Run: headless pygame with SDL's dummy video driver; simulated clock (each Clock.tick advances the game by its frame time, no real sleeping); random seed 0; keys injected as events and as key.get_pressed() state; no mouse input.
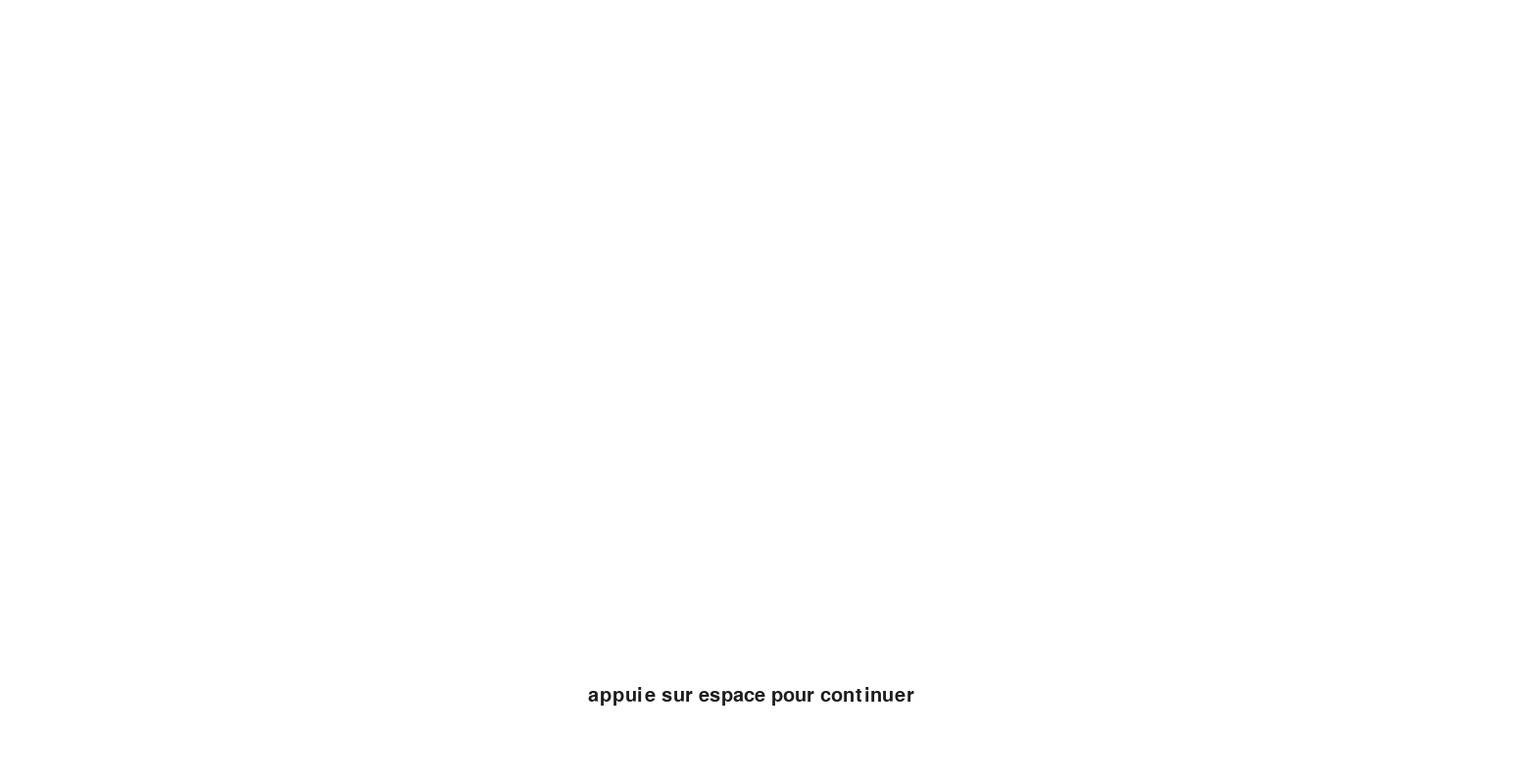
Frame 1 of 4 · flips 1–60 · no input
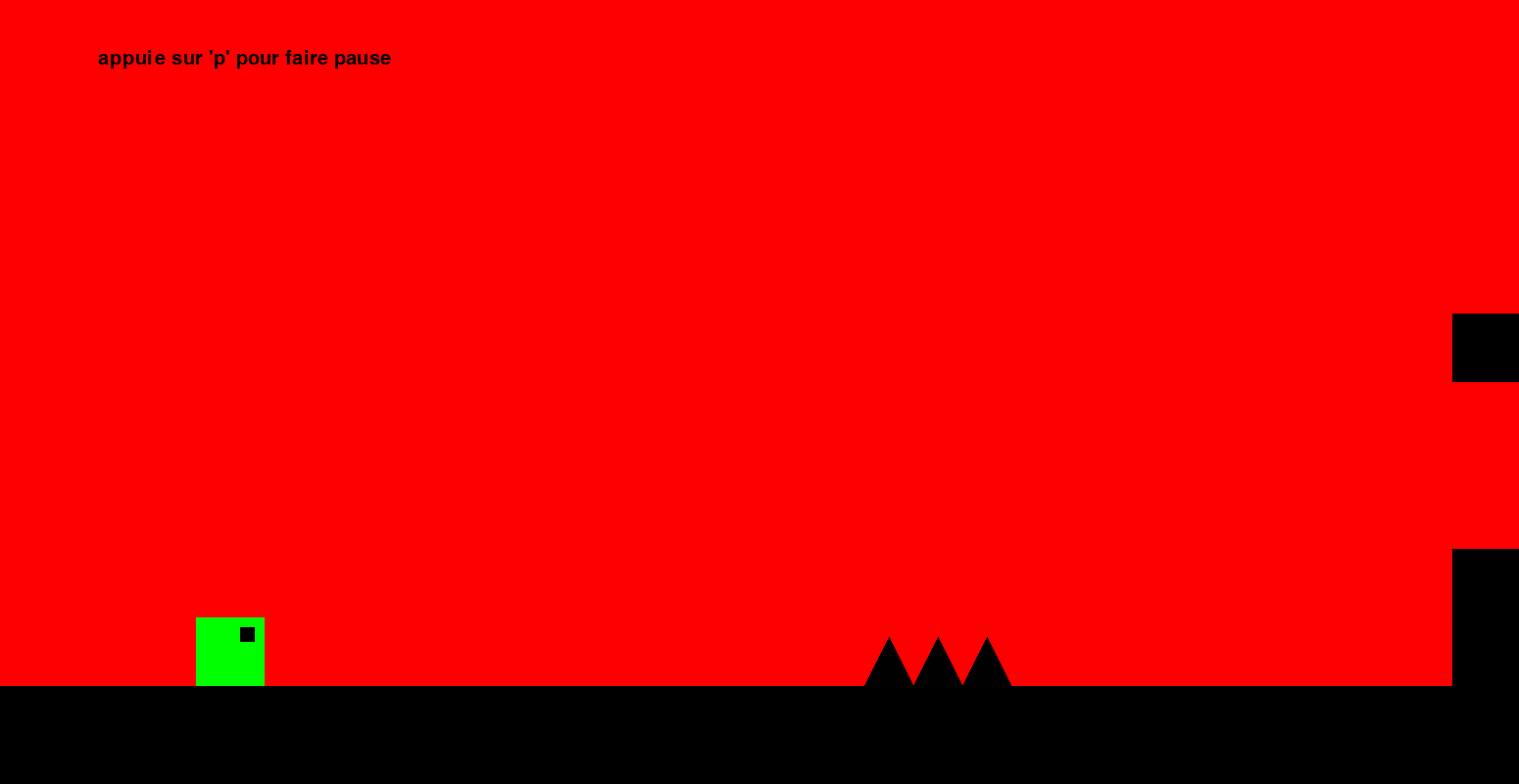
Frame 2 of 4 · flips 61–180 · tapped SPACE, RETURN · held RIGHT (→), D
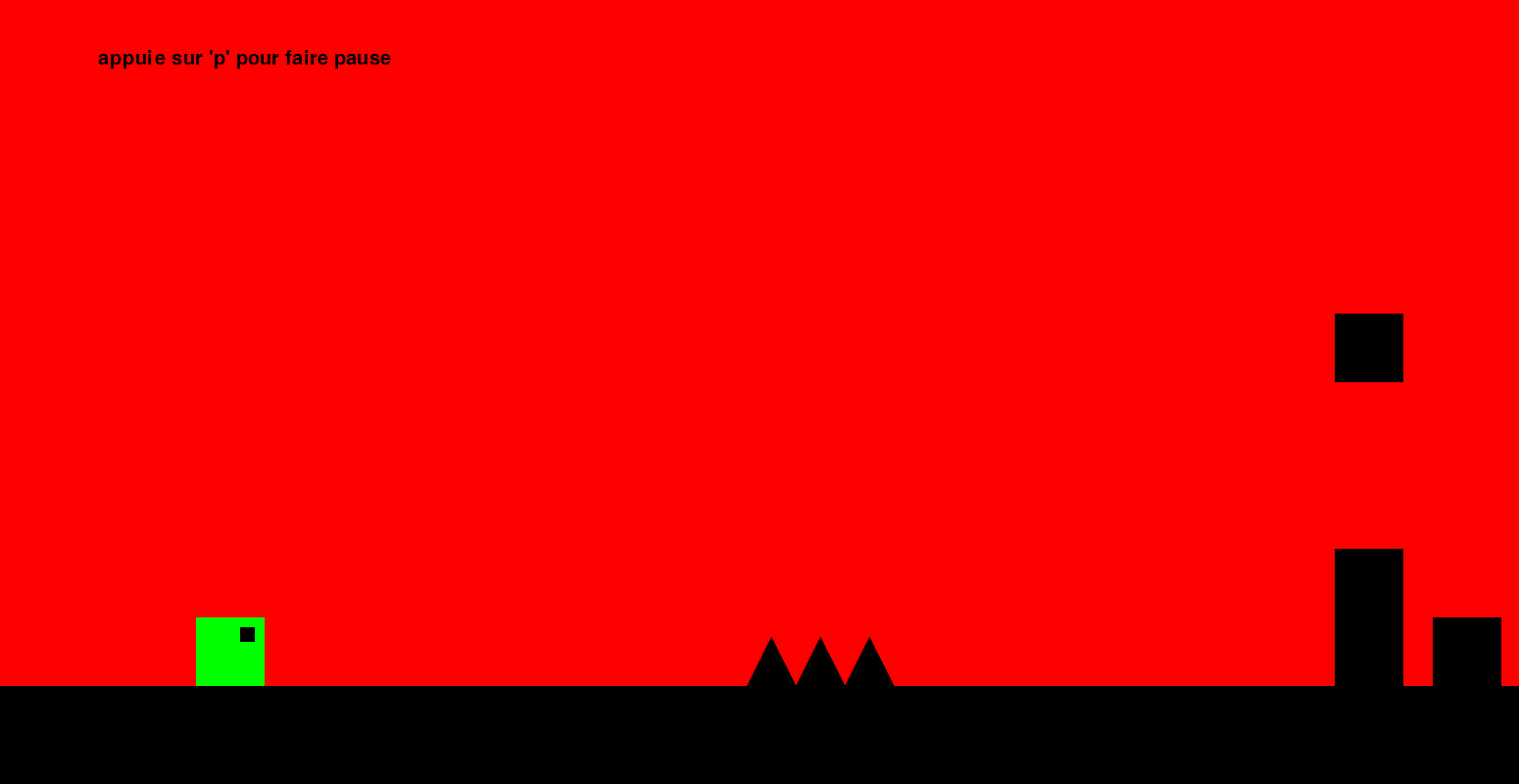
Frame 3 of 4 · flips 181–300 · held DOWN (↓), S
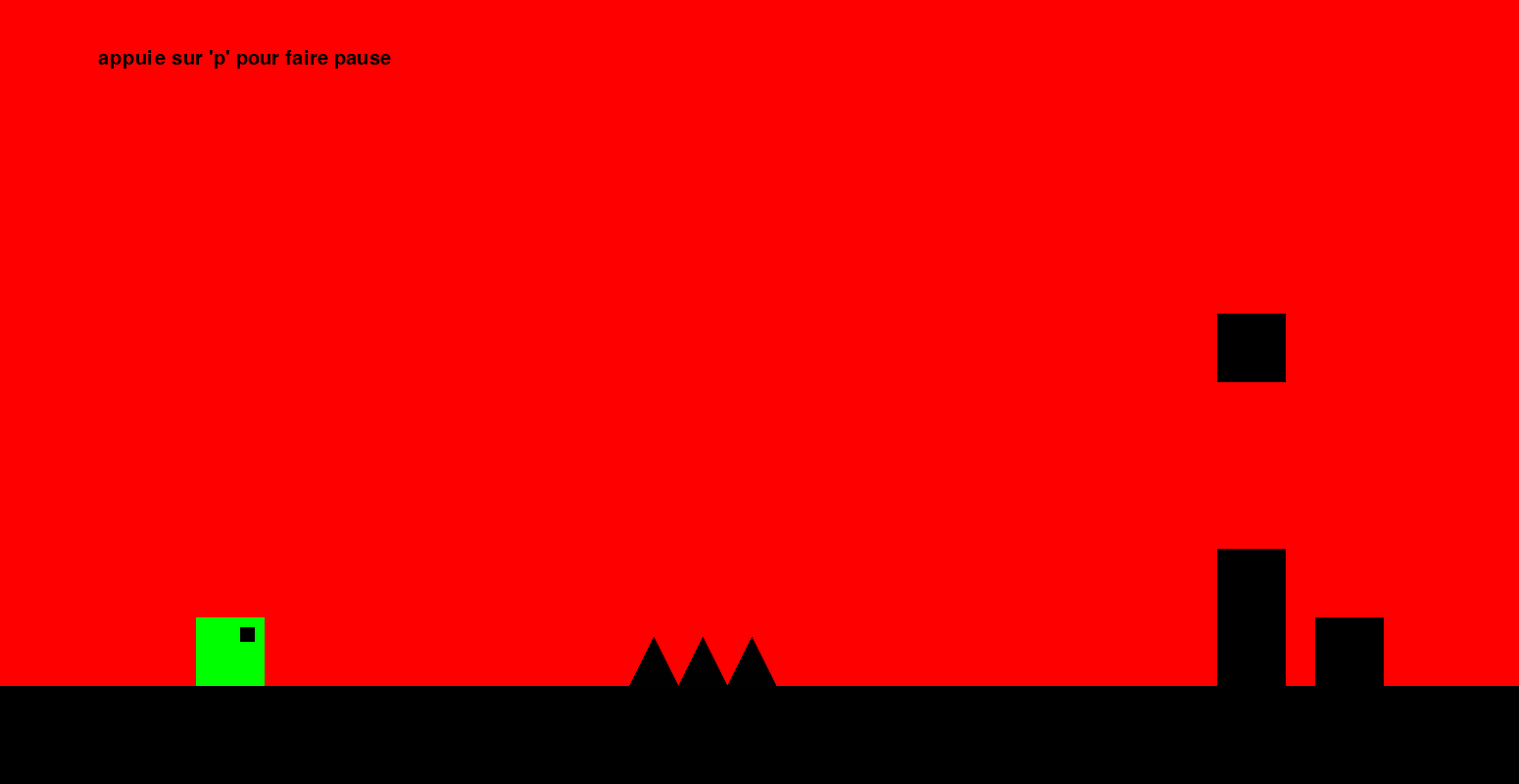
Frame 4 of 4 · flips 301–420 · held LEFT (←), A, UP (↑), W

The pygame program that drew these frames:

# Géométrie dash en phyton
import pygame
from math import *
pygame.init()

#----------
# variable 
#----------

# couleur
rouge=(255,0,0)
noire=(0,0,0)
noire_mort=(1,1,1)
bleu=(0,0,255)
blanc=(255,255,255)
lumi_ecriture=0
vert=(0,255,0)

# Fenetre
Largeur_fenetre=1550
Hauteur_fenetre=800
fenetre=pygame.display.set_mode((Largeur_fenetre,Hauteur_fenetre))
run=True
# jeu
yjoueur=630
vitesse_y=0
gravité=-0.02
puissance_du_saut=3             
chute=0
deffilx=0
position_spike=[
[1000,700],
[1050,700],
[1100,700]
]
position_block=[
[1600,630],
[1600,560],
[1600,320],
[1700,630]  
]

# autre
cycle_lumi=1
text_police=pygame.font.SysFont("Arial",30)      

#------------
# definition 
#------------

def affiche_text(text,police,text_col,x,y):
    img = police.render(text,True,text_col)
    fenetre.blit(img,(x,y))

def menu(col_ecriture):
    fenetre.fill(blanc)
    affiche_text("appuie sur espace pour continuer",text_police,col_ecriture,600,700)

def draw_spikes(fenetre):
    global position_spike,deffilx
    for i in range (len(position_spike)):
        pygame.draw.polygon(fenetre,noire_mort,[(position_spike[i][0]-deffilx,position_spike[i][1]),(position_spike[i][0]+50-deffilx,position_spike[i][1]),(position_spike[i][0]+25-deffilx,position_spike[i][1]-50)])
        
def draw_block(fenetre):
    global position_block,deffilx
    for i in range (len(position_block)):
        pygame.draw.rect(fenetre,noire,(position_block[i][0]-deffilx,position_block[i][1],70,70))
        pygame.draw.rect(fenetre,noire_mort,(position_block[i][0]-deffilx,position_block[i][1]+1,2,69))
#        pygame.draw.polygon(fenetre,noire_mort,[(position_block[i][0]-deffilx,position_block[i][1]),(position_block[i][0]+50-deffilx,position_spike[i][1]),(position_spike[i][0]+25-deffilx,position_spike[i][1]-50)])


def verification_collision_saut():
    global yjoueur,gravité,vitesse_y,chute,noire
    chute+=1
    for i in range(abs(floor(vitesse_y))):
        if vitesse_y >= 0:
            yjoueur-=1
        else :
            derniere_valeur=yjoueur
            yjoueur+=1
            if pygame.Surface.get_at(fenetre,(271,yjoueur+69))==(noire) or pygame.Surface.get_at(fenetre,(200,yjoueur+69))==(noire) or pygame.Surface.get_at(fenetre,(235,yjoueur+69))==(noire):
                chute=0
                vitesse_y=0
                yjoueur=derniere_valeur

def jeu():
    global run,puissance_du_saut,yjoueur,chute,gravité,vitesse_y,deffilx,text_police
    yjoueur=630
    vitesse_y=0
    gravité=-0.02
    puissance_du_saut=3.1             
    chute=0
    deffilx=0
    fenetre.fill(rouge)
    dead=False
    joueurs=personnage(200,yjoueur)
    joueurs.draw(fenetre,yjoueur)
    sol1=sol(0,700)
    sol1.draw(fenetre)
    pause=0
    while not dead:
        pygame.display.flip()
        for event in pygame.event.get():
            if event.type == pygame.QUIT :
                dead=True
                run=False
            if event.type == pygame.KEYDOWN :
                pygame.key.set_repeat(10,10)
                if event.key == pygame.K_SPACE:
                    if chute==0: # Si le personnage est au sol
                        vitesse_y+=puissance_du_saut
                if event.key == pygame.K_p :
                    pause=1
                if event.key == pygame.K_r :
                    pause=0
        if pygame.Surface.get_at(fenetre,(270,yjoueur+69))==(noire_mort) or pygame.Surface.get_at(fenetre,(200,yjoueur+69))==(noire_mort):
            dead=True
        
          
            
        if pause:
            pygame.draw.rect(fenetre,rouge,(100,50,0,50))
            img_relance = text_police.render("appuie sur ' r ' pour relancer",True,noire)
            fenetre.blit(img_relance,(600,150))
            img_pause = text_police.render("Pause",True,noire)
            fenetre.blit(img_pause,(700,100))
            print(yjoueur)

        else:                     
            vitesse_y+=gravité
            verification_collision_saut()
            fenetre.fill(rouge)
            joueurs.draw(fenetre,yjoueur)
            sol1.draw(fenetre)
            draw_spikes(fenetre)
            draw_block(fenetre)
            deffilx+=1
            img_pause2 = text_police.render("appuie sur 'p' pour faire pause",True,noire)
            fenetre.blit(img_pause2,(100,50))
        

#--------
# classe
#--------

class personnage(pygame.sprite.Sprite):
    def __init__(self,x,y):
        self.image=pygame.Surface((70,70))
        self.image.fill(vert)
        self.image2=pygame.Surface((15,15))
        self.image2.fill(noire)
        self.rect=self.image.get_rect(x=x,y=y)
        self.rect2=self.image2.get_rect(x=x+45,y=y)

    def draw(self,fenetre,y):
        self.rect.y=y
        fenetre.blit(self.image,self.rect)
        self.rect2.y=y+10
        fenetre.blit(self.image2,self.rect2)

class sol(pygame.sprite.Sprite):
    def __init__(self,x,y):
       self.image=pygame.Surface((1550,100))
       self.image.fill(noire)
       self.rect=self.image.get_rect(x=x,y=y)

    def draw(self,fenetre):
       fenetre.blit(self.image,self.rect)

class block(pygame.sprite.Sprite):
    def __init__(self,x,y):
        self.image=pygame.Surface((70,70))
        self.image2=pygame.Surface((5,69))
        self.image2.fill(noire_mort)
        self.image.fill(noire)
        self.rect=self.image.get_rect(x=x,y=y)
        self.rect2=self.image2.get_rect(x=x,y=y)
    def draw(self, fenetre):
        fenetre.blit(self.image,self.rect)
        fenetre.blit(self.image2,self.rect2)
        
#Boucle principal

while run:
    
    # menu avant du lancement du jeu avec la gestion du dégradé
    menu((lumi_ecriture,lumi_ecriture,lumi_ecriture))
    if cycle_lumi==1:
        lumi_ecriture+=0.5
        if lumi_ecriture==255:
            cycle_lumi=0
    else:
        lumi_ecriture-=0.5
        if lumi_ecriture==0:
            cycle_lumi=1

    for event in pygame.event.get():
        if event.type == pygame.QUIT :
            run=False
        if event.type == pygame.KEYDOWN :
            if event.key == pygame.K_SPACE:
                jeu()
    

    #pygame.Surface.get_at(10,10)
    pygame.display.flip()

#page 119 de mon doc

pygame.Surface.get_at(fenetre,(10,10))
#get_at()
#get the color value at a single pixel
#get_at((x, y)) -> Color
#Return a copy of the RGBA Color value at the given pixel. If the Surface has no per pixel alpha, then the alpha value will always be 255 (opaque). If the pixel position is outside the area of the Surface an IndexError exception will be raised.
#Getting and setting pixels one at a time is generally too slow to be used in a game or realtime situation. It is better to use methods which operate on many pixels at a time like with the blit, fill and draw methods - or by using pygame.surfarraypygame module for accessing surface pixel data using array interfaces/pygame.PixelArraypygame object for direct pixel access of surfaces.
#This function will temporarily lock and unlock the Surface as needed.
#New in pygame 1.9: Returning a Color instead of tuple. Use tuple(surf.get_at((x,y))) if you want a tuple, and not a Color. This should only matter if you want to use the color as a key in a dict.


#set_at()
#set the color value for a single pixel
#set_at((x, y), Color) -> None
#Set the RGBA or mapped integer color value for a single pixel. If the Surface does not have per pixel alphas, the alpha value is ignored. Setting pixels outside the Surface area or outside the Surface clipping will have no effect.
#Getting and setting pixels one at a time is generally too slow to be used in a game or realtime situation.
#This function will temporarily lock and unlock the Surface as needed.
#Note If the surface is palettized, the pixel color will be set to the most similar color in the palette.
